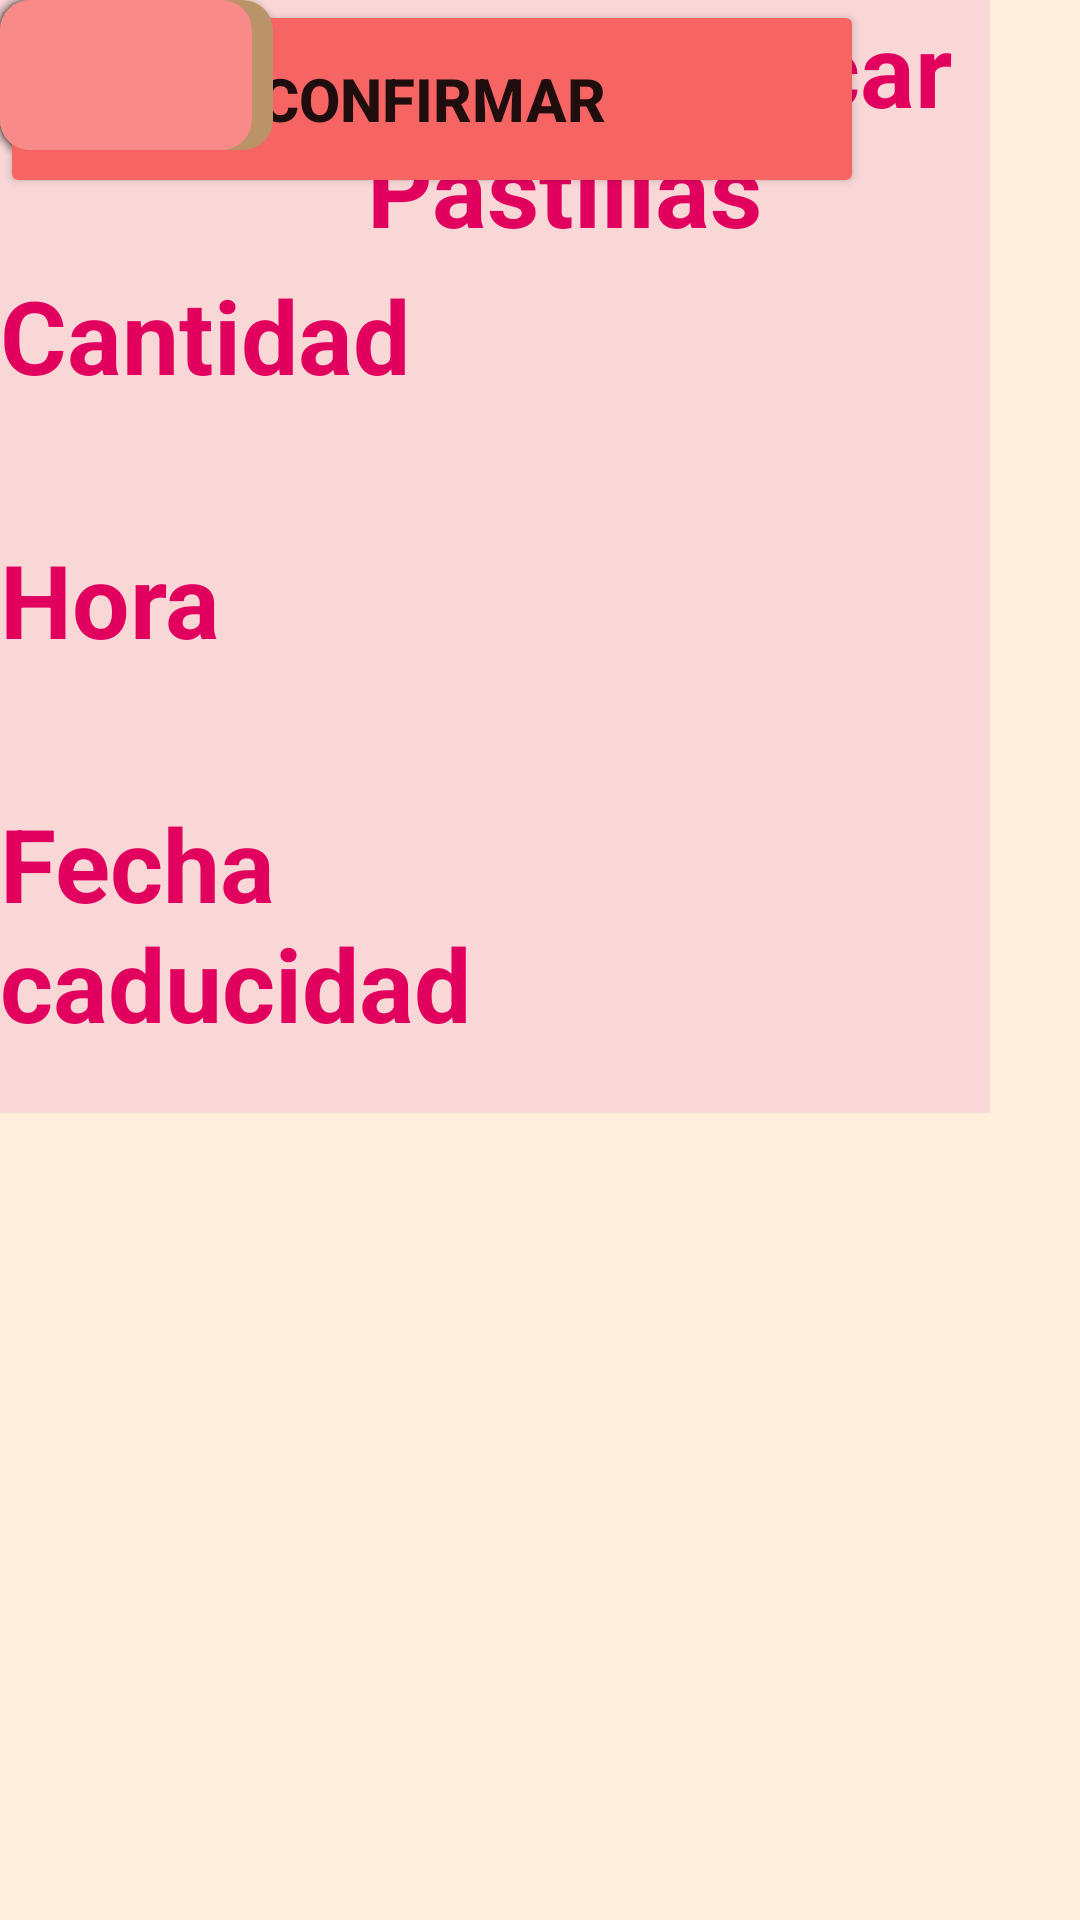

Produce the Android XML layout that renders to this screen, including the resource entries it uses.
<!-- AndroidManifest.xml: application theme Theme.Farmathory -->
<!-- res/layout/activity_recordatory.xml -->
<?xml version="1.0" encoding="utf-8"?>
<androidx.constraintlayout.widget.ConstraintLayout xmlns:android="http://schemas.android.com/apk/res/android"
    xmlns:app="http://schemas.android.com/apk/res-auto"
    xmlns:tools="http://schemas.android.com/tools"
    android:layout_width="match_parent"
    android:layout_height="match_parent"
    android:background="#FFEFDC" >

    <Button
        android:id="@+id/button15"
        android:layout_width="288dp"
        android:layout_height="66dp"
        android:backgroundTint="@color/rose"
        android:text="Confirmar"
        android:textSize="20sp"
        android:textStyle="bold"
        tools:layout_editor_absoluteX="61dp"
        tools:layout_editor_absoluteY="632dp" />

    <LinearLayout
        android:layout_width="330dp"
        android:layout_height="371dp"
        android:background="@color/pink"
        android:orientation="vertical"
        tools:layout_editor_absoluteX="42dp"
        tools:layout_editor_absoluteY="234dp">

        <TextView
            android:id="@+id/textView8"
            android:layout_width="match_parent"
            android:layout_height="89dp"
            android:text="Nombre"
            android:textColor="#E2005F"
            android:textSize="34sp"
            android:textStyle="bold" />

        <TextView
            android:id="@+id/textView9"
            android:layout_width="match_parent"
            android:layout_height="88dp"
            android:text="Cantidad"
            android:textColor="#E2005F"
            android:textSize="34sp"
            android:textStyle="bold" />

        <TextView
            android:id="@+id/textView3"
            android:layout_width="match_parent"
            android:layout_height="88dp"
            android:text="Hora"
            android:textColor="#E2005F"
            android:textSize="34sp"
            android:textStyle="bold" />

        <TextView
            android:id="@+id/textView10"
            android:layout_width="180dp"
            android:layout_height="100dp"
            android:text="Fecha                              caducidad "
            android:textColor="#E2005F"
            android:textSize="34sp"
            android:textStyle="bold" />

    </LinearLayout>

    <androidx.cardview.widget.CardView
        android:layout_width="84dp"
        android:layout_height="50dp"
        app:cardBackgroundColor="#F88A8A"
        app:cardCornerRadius="10dp">

    </androidx.cardview.widget.CardView>

    <androidx.cardview.widget.CardView
        android:layout_width="79dp"
        android:layout_height="50dp"
        app:cardBackgroundColor="#BA9468"
        app:cardCornerRadius="10dp"
        tools:layout_editor_absoluteX="253dp"
        tools:layout_editor_absoluteY="2dp">

    </androidx.cardview.widget.CardView>

    <androidx.cardview.widget.CardView
        android:layout_width="77dp"
        android:layout_height="50dp"
        app:cardBackgroundColor="#F88A8A"
        app:cardCornerRadius="10dp"
        tools:layout_editor_absoluteX="176dp"
        tools:layout_editor_absoluteY="0dp">

        <androidx.cardview.widget.CardView
            android:layout_width="77dp"
            android:layout_height="50dp"
            app:cardBackgroundColor="#F88A8A"
            app:cardCornerRadius="10dp"
            tools:layout_editor_absoluteX="176dp"
            tools:layout_editor_absoluteY="0dp">

        </androidx.cardview.widget.CardView>
    </androidx.cardview.widget.CardView>

    <androidx.cardview.widget.CardView
        android:layout_width="91dp"
        android:layout_height="50dp"
        app:cardBackgroundColor="#BA9468"
        app:cardCornerRadius="10dp"
        tools:layout_editor_absoluteX="85dp"
        tools:layout_editor_absoluteY="2dp">

    </androidx.cardview.widget.CardView>

    <androidx.cardview.widget.CardView
        android:layout_width="84dp"
        android:layout_height="50dp"
        app:cardBackgroundColor="#F88A8A"
        app:cardCornerRadius="10dp"
        tools:layout_editor_absoluteX="332dp"
        tools:layout_editor_absoluteY="2dp">

    </androidx.cardview.widget.CardView>

    <TextView
        android:id="@+id/textView6"
        android:layout_width="376dp"
        android:layout_height="147dp"
        android:text="Añadir/modificar Pastillas"
        android:textAlignment="center"
        android:textColor="#E2005F"
        android:textSize="34sp"
        android:textStyle="bold"
        tools:layout_editor_absoluteX="16dp"
        tools:layout_editor_absoluteY="99dp" />

</androidx.constraintlayout.widget.ConstraintLayout>
<!-- resources referenced by this layout -->
<resources>
  <color name="pink">#F9D7D7</color>
  <color name="rose">#F76464</color>
  <style name="Theme.Farmathory" parent="Theme.MaterialComponents.DayNight.DarkActionBar">
          
          <item name="colorPrimary">@color/design_default_color_error</item>
          <item name="colorPrimaryVariant">@color/white</item>
          <item name="colorOnPrimary">@color/white</item>
          
          <item name="colorSecondary">@color/teal_200</item>
          <item name="colorSecondaryVariant">@color/teal_700</item>
          <item name="colorOnSecondary">@color/black</item>
          
          <item name="android:statusBarColor">@color/red</item>
          
      </style>
  <color name="white">#FFFFFFFF</color>
  <color name="teal_200">#FF03DAC5</color>
  <color name="teal_700">#FF018786</color>
  <color name="black">#FF000000</color>
  <color name="red">#FF1C1C</color>
</resources>
